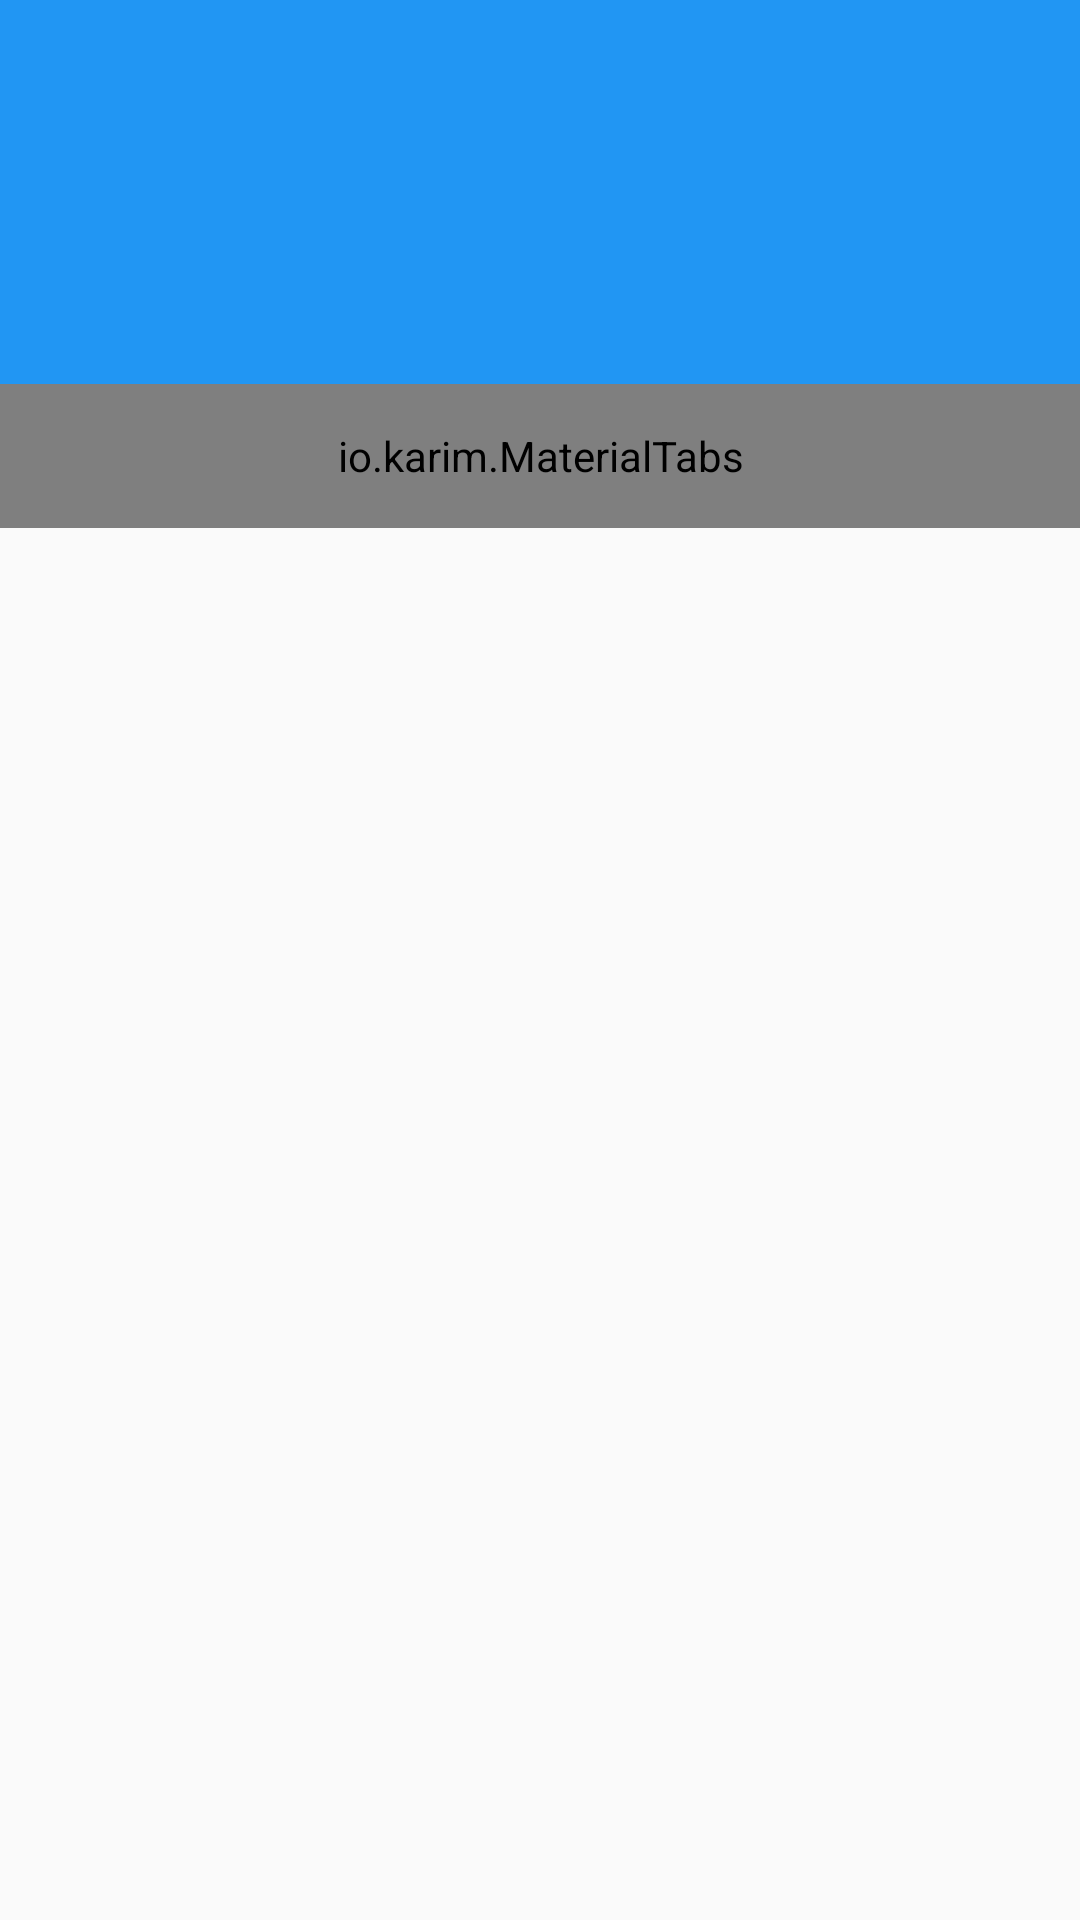

Android layout source for this screen:
<!-- AndroidManifest.xml: application theme AppTheme -->
<!-- res/layout/activity_algo_detail.xml -->
<LinearLayout xmlns:android="http://schemas.android.com/apk/res/android"
    xmlns:app="http://schemas.android.com/apk/res-auto"
    android:layout_width="match_parent"
    android:layout_height="match_parent"
    android:orientation="vertical">

    <include
        android:id="@+id/appBar"
        layout="@layout/app_bar_large"></include>

    <io.karim.MaterialTabs
        android:id="@+id/material_tabs"
        android:layout_width="match_parent"
        android:layout_height="48dp"
        android:background="?attr/colorPrimary"
        android:textColor="@color/textUnselected"
        app:mtIndicatorColor="@color/white"
        app:mtPaddingMiddle="false"
        app:mtSameWeightTabs="true"
        app:mtTextColorSelected="@color/white" />


    <android.support.v4.view.ViewPager
        android:id="@+id/pager"
        android:layout_width="match_parent"
        android:layout_height="match_parent"
        android:layout_weight="1"></android.support.v4.view.ViewPager>

</LinearLayout>
<!-- res/layout/app_bar_large.xml (included above) -->
<?xml version="1.0" encoding="utf-8"?>
<android.support.v7.widget.Toolbar xmlns:android="http://schemas.android.com/apk/res/android"
    android:layout_width="match_parent"
    android:layout_height="128dp"
    android:background="@color/primaryColor"
    android:gravity="center"
    >


</android.support.v7.widget.Toolbar>
<!-- resources referenced by this layout -->
<resources>
  <color name="primaryColor">#2196F3</color>
  <color name="textUnselected">#CCCCCC</color>
  <color name="white">#FFFFFF</color>
  <style name="AppTheme" parent="AppTheme.Base">
          
      </style>
  <style name="AppTheme.Base" parent="Theme.AppCompat.Light.NoActionBar">
          <item name="colorPrimary">@color/primaryColor</item>
          <item name="colorPrimaryDark">@color/primaryColorDark</item>
      </style>
  <color name="primaryColorDark">#1976D2</color>
</resources>
